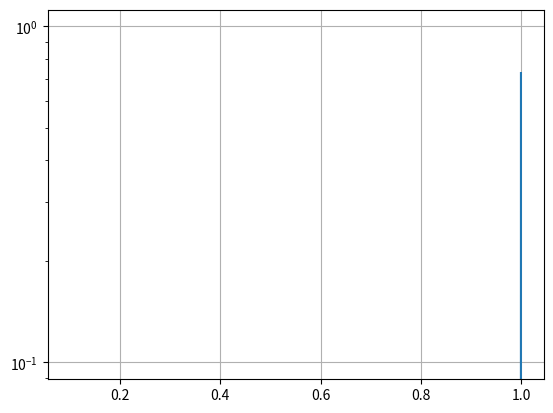

Recreate this plot in Python.
import matplotlib.pyplot as plt
from math import *
from decimal import Decimal
import random as rnd
import numpy as np


def poisson(lambd, frames):
    messages = []
    for i in range(len(lambd)):
        messages.append(i)
        messages[i] = np.random.poisson(lambd[i], frames)
    for i in range(len(lambd)):
        for j in range(len(messages[i])):
            messages[i][j] = floor(lambd[i])
    return messages


def contains(mas, item):
    if len(mas) == 0:
        return False
    for i in mas:
        if i == item:
            return True
    return False


def delete_same_mes(mas, item):
    for i in range(len(mas)):
        if len(mas[i]) != 0:
            for j in range(len(mas[i])):
                if mas[i][j] == item:
                    mas[i].remove(item)
                    break


def find_success(mas, item):
    for i in range(len(mas)):
        if len(mas[i]) == 0:
            continue
        for j in mas[i]:
            if j == item and len(mas[i]) == 1:
                return True
    return False


def min_len_slot(mas):
    for i in range(len(mas)):
        if len(mas[i]) == 1:
            return True
    return False


def proc_conflict(mas, i):
    out_msg = 0
    copy_mas = []
    for t in range(len(mas[i])):
        copy_mas.append(mas[i][t])
    for j in range(len(copy_mas)):
        if find_success(mas, copy_mas[j]):
            out_msg += 1
            delete_same_mes(mas, copy_mas[j])
    if len(copy_mas) - out_msg == 1:
        for j in range(len(copy_mas)):
            if find_success(mas, copy_mas[j]):
                out_msg += 1
                delete_same_mes(mas, copy_mas[j])
    return out_msg


def processing2(subscribers, slots, polynomial):
    queue = [[] for i in range(slots)]
    msg_left = subscribers
    copy = 2
    if polynomial == 2:
        copy = 1
    for k in range(subscribers):
        rand_num = rnd.random()
        if polynomial == 1:
            if rand_num <= 0.86:
                copy = 3
            else:
                copy = 8
        j = 0
        while j < copy:
            rand = rnd.randint(0, slots - 1)
            if not(contains(queue[rand], k)) and not(contains(queue[rand], 1)):
                queue[rand].append(k)
                j += 1

    while min_len_slot(queue):
        for i in range(slots):
            if msg_left == 0:
                break
            if len(queue[i]) != 0:
                if len(queue[i]) == 1:
                    delete_same_mes(queue, queue[i][0])
                    msg_left -= 1
                else:
                    msg_left -= proc_conflict(queue, i)
    return msg_left


def slotted_aloha2(mas_msg, num_of_frames, num_of_slots, polynomial):
    lambd_out = []
    packet_loss = []
    total_msg = []
    queue = 0
    for i in range(len(mas_msg)):
        lambd_out.append(0)
        packet_loss.append(0)
        total_msg.append(0)
        for j in range(num_of_frames):
            total_msg[i] += mas_msg[i][j]
            if queue > 0:
                packet_loss[i] += processing2(queue, num_of_slots, polynomial)
            if mas_msg[i][j] > 0:
                queue = mas_msg[i][j]
        lambd_out[i] = (total_msg[i] - packet_loss[i]) / frames
        packet_loss[i] /= total_msg[i]
        # packet_loss[i] *= 100
    return lambd_out, packet_loss


if __name__ == "__main__":
    simulation_time = 172
    slots = 172
    frames = simulation_time // slots
    nfig = 1
    lambd = []
    for i in range(1, 11):
        lambd.append(i * slots / 10)

    messages = poisson(lambd, frames)
    res = slotted_aloha2(messages, frames, slots, 1)

    for i in range(len(lambd)):
        lambd[i] /= slots

    nfig += 1
    plt.figure(nfig)
    plt.plot(lambd, res[1])
    plt.yscale('log')
    plt.grid(True)
    plt.show()